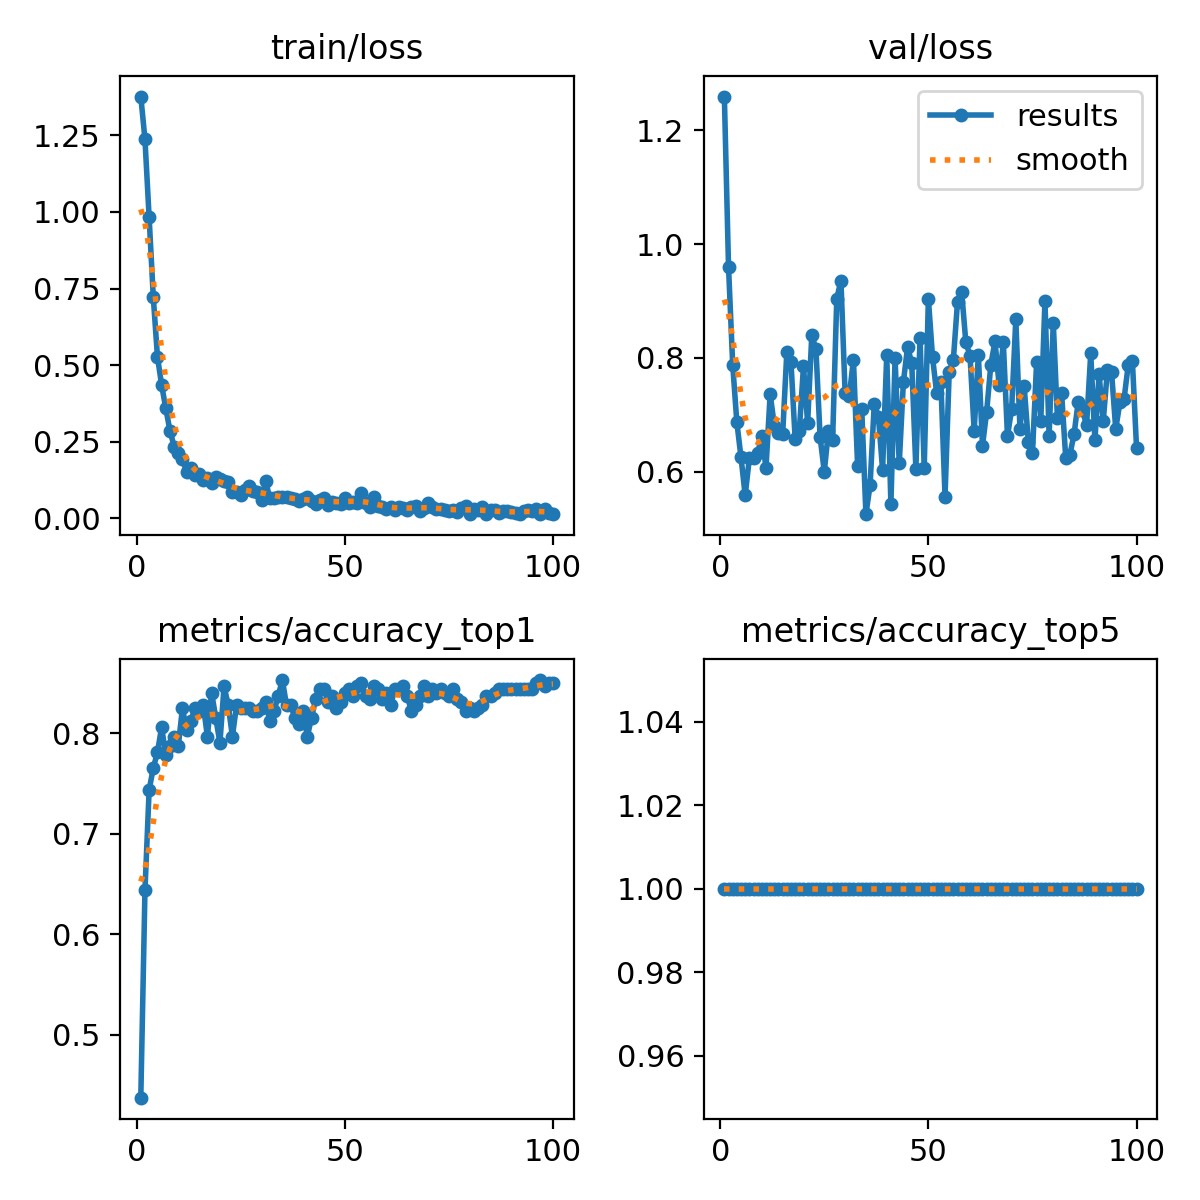

Data behind this chart, as committed beside it:
epoch, time, train/loss, metrics/accuracy_top1, metrics/accuracy_top5, val/loss, lr/pg0, lr/pg1, lr/pg2
1, 2.473, 1.376, 0.4375, 1, 1.259, 8.75e-05, 8.75e-05, 8.75e-05
2, 3.2, 1.237, 0.6438, 1, 0.96, 0.0001856, 0.0001856, 0.0001856
3, 4.001, 0.9821, 0.7438, 1, 0.7883, 0.0002818, 0.0002818, 0.0002818
4, 5.006, 0.7217, 0.7656, 1, 0.6865, 0.000376, 0.000376, 0.000376
5, 6.162, 0.5271, 0.7812, 1, 0.6252, 0.0004682, 0.0004682, 0.0004682
6, 7.346, 0.4356, 0.8063, 1, 0.5584, 0.0005584, 0.0005584, 0.0005584
7, 8.438, 0.3588, 0.7781, 1, 0.6235, 0.0006467, 0.0006467, 0.0006467
8, 9.372, 0.2867, 0.7875, 1, 0.6235, 0.0007329, 0.0007329, 0.0007329
9, 10.26, 0.2343, 0.7969, 1, 0.6331, 0.0008172, 0.0008172, 0.0008172
10, 11.29, 0.2135, 0.7875, 1, 0.6631, 0.0008995, 0.0008995, 0.0008995
11, 12.27, 0.193, 0.825, 1, 0.6072, 0.0009798, 0.0009798, 0.0009798
12, 13.28, 0.1519, 0.8031, 1, 0.7366, 0.001058, 0.001058, 0.001058
13, 14.28, 0.1634, 0.8125, 1, 0.6812, 0.001102, 0.001102, 0.001102
14, 15.48, 0.1433, 0.825, 1, 0.6685, 0.001089, 0.001089, 0.001089
15, 16.42, 0.1445, 0.8219, 1, 0.6658, 0.001077, 0.001077, 0.001077
16, 17.3, 0.124, 0.8281, 1, 0.8098, 0.001064, 0.001064, 0.001064
17, 18.3, 0.1312, 0.7969, 1, 0.7927, 0.001052, 0.001052, 0.001052
18, 19.42, 0.1154, 0.8406, 1, 0.6575, 0.00104, 0.00104, 0.00104
19, 20.41, 0.1365, 0.8156, 1, 0.6716, 0.001027, 0.001027, 0.001027
20, 21.44, 0.13, 0.7906, 1, 0.7852, 0.001015, 0.001015, 0.001015
21, 22.32, 0.1217, 0.8469, 1, 0.6858, 0.001002, 0.001002, 0.001002
22, 23.23, 0.119, 0.8281, 1, 0.8403, 0.0009901, 0.0009901, 0.0009901
23, 24.41, 0.08597, 0.7969, 1, 0.8149, 0.0009778, 0.0009778, 0.0009778
24, 25.41, 0.08622, 0.8281, 1, 0.6604, 0.0009654, 0.0009654, 0.0009654
25, 26.4, 0.07782, 0.825, 1, 0.6001, 0.000953, 0.000953, 0.000953
26, 27.28, 0.09135, 0.825, 1, 0.6719, 0.0009406, 0.0009406, 0.0009406
27, 28.35, 0.1056, 0.825, 1, 0.6555, 0.0009283, 0.0009283, 0.0009283
28, 29.44, 0.08908, 0.8219, 1, 0.9043, 0.0009159, 0.0009159, 0.0009159
29, 30.46, 0.08472, 0.8219, 1, 0.9358, 0.0009035, 0.0009035, 0.0009035
30, 31.39, 0.06141, 0.825, 1, 0.7383, 0.0008911, 0.0008911, 0.0008911
31, 32.41, 0.1207, 0.8313, 1, 0.7327, 0.0008787, 0.0008787, 0.0008787
32, 33.36, 0.0655, 0.8125, 1, 0.7971, 0.0008664, 0.0008664, 0.0008664
33, 34.27, 0.06814, 0.8219, 1, 0.6108, 0.000854, 0.000854, 0.000854
34, 35.26, 0.06899, 0.8375, 1, 0.7095, 0.0008416, 0.0008416, 0.0008416
35, 36.08, 0.06938, 0.8531, 1, 0.5254, 0.0008293, 0.0008293, 0.0008293
36, 36.94, 0.06911, 0.8281, 1, 0.5763, 0.0008169, 0.0008169, 0.0008169
37, 38.01, 0.06624, 0.8281, 1, 0.7195, 0.0008045, 0.0008045, 0.0008045
38, 39.06, 0.06395, 0.8156, 1, 0.697, 0.0007921, 0.0007921, 0.0007921
39, 39.97, 0.05789, 0.8094, 1, 0.6034, 0.0007797, 0.0007797, 0.0007797
40, 40.95, 0.06395, 0.8219, 1, 0.8052, 0.0007674, 0.0007674, 0.0007674
41, 42.05, 0.06847, 0.7969, 1, 0.544, 0.000755, 0.000755, 0.000755
42, 43.05, 0.05528, 0.8156, 1, 0.7993, 0.0007426, 0.0007426, 0.0007426
43, 44.11, 0.04862, 0.8344, 1, 0.6145, 0.0007302, 0.0007302, 0.0007302
44, 45.19, 0.05944, 0.8438, 1, 0.7576, 0.0007179, 0.0007179, 0.0007179
45, 46.07, 0.06569, 0.8438, 1, 0.8188, 0.0007055, 0.0007055, 0.0007055
46, 47.1, 0.04548, 0.8313, 1, 0.7915, 0.0006931, 0.0006931, 0.0006931
47, 48.12, 0.05402, 0.8375, 1, 0.6051, 0.0006808, 0.0006808, 0.0006808
48, 49.21, 0.0513, 0.825, 1, 0.8355, 0.0006684, 0.0006684, 0.0006684
49, 50.24, 0.04813, 0.8313, 1, 0.6065, 0.000656, 0.000656, 0.000656
50, 51.25, 0.06701, 0.8406, 1, 0.9041, 0.0006436, 0.0006436, 0.0006436
51, 52.3, 0.05018, 0.8438, 1, 0.801, 0.0006312, 0.0006312, 0.0006312
52, 53.31, 0.05395, 0.8375, 1, 0.7376, 0.0006189, 0.0006189, 0.0006189
53, 54.28, 0.05058, 0.8469, 1, 0.7581, 0.0006065, 0.0006065, 0.0006065
54, 55.15, 0.08417, 0.85, 1, 0.5563, 0.0005941, 0.0005941, 0.0005941
55, 56.06, 0.05159, 0.8375, 1, 0.7747, 0.0005818, 0.0005818, 0.0005818
56, 56.99, 0.03762, 0.8344, 1, 0.7966, 0.0005694, 0.0005694, 0.0005694
57, 58.14, 0.06945, 0.8469, 1, 0.8987, 0.000557, 0.000557, 0.000557
58, 59.17, 0.04197, 0.8438, 1, 0.9155, 0.0005446, 0.0005446, 0.0005446
59, 60.26, 0.03632, 0.8344, 1, 0.8274, 0.0005322, 0.0005322, 0.0005322
60, 61.26, 0.03129, 0.8406, 1, 0.8042, 0.0005199, 0.0005199, 0.0005199
... 40 more rows
